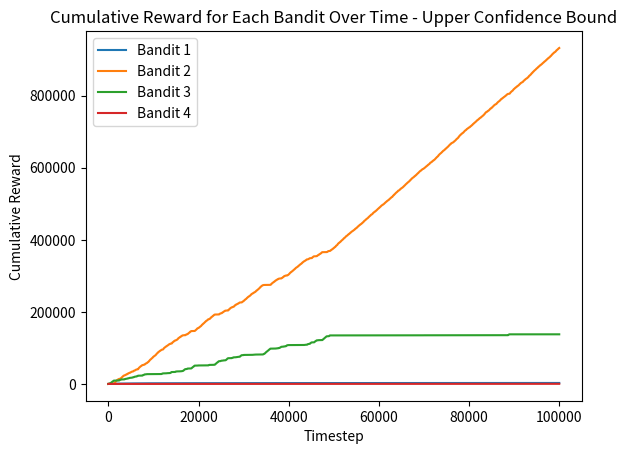

The script that saved this image:
import matplotlib.pyplot as plt
import random
import math

#------------------------------------Classes construction------------------------------------#

class Bandit:
    def __init__(self, n, r):
        self.n = n
        self.reward = r[0]
        self.weight = r[1]

class Agent:
    def __init__(self, a, t, c):
        self.action = a # Bandit class
        self.q_value = [1.0/len(a) for _ in range(len(a))]
        self.action_value = [[0,0] for _ in range(len(a))] # [action count, cumulative reward]
        self.step = t
        self.upper_confidence = [1.0 for _ in range(len(a))]
        self.explore_gain = c # exploration gain 

        #for output
        self.simulated_rewards = [] # [action, recieved reward]
        self.cumulative_rewards = [[0] for _ in range(len(a))]  # Track cumulative reward for each bandit

    def normalize(self, val):
        total = sum(val)
        if total != 0:
            return [p / total for p in val]
        else:
            return [1.0 / len(val) for _ in val]

    def normalize_q(self, q):
        normal = []
        for count,cumulative_reward in q:
            if count != 0:
                normal.append(cumulative_reward/count)
            else:
                normal.append(0)

        total = sum(normal)
        if total != 0:
            return [p / total for p in normal]
        else:
            return [1.0 / len(q) for _ in q]

    def simulate(self):
        for t in range(self.step):
            
            # Select an action based on q_value weight at timestep t
            action_t = self.action[max(range(len(self.q_value)), key=lambda i: self.q_value[i])]

            # Update the uppder confidence bound
            for i in range(len(self.action)):
                if self.action_value[i][0] == 0:
                    self.upper_confidence[i] = max(a.reward for a in self.action) #buffer
                else:
                    self.upper_confidence[i] = math.sqrt(math.log(t+1) / (2 * self.action_value[i][0])) * self.explore_gain

            # Return a reward for that action at timestep t and mode
            reward = random.choices([0, action_t.reward], [1.0 - action_t.weight, action_t.weight], k=1)[0]
            self.simulated_rewards.append([action_t.n, reward])

            # Update cumulative rewards for the selected bandit
            self.cumulative_rewards[action_t.n].append(self.cumulative_rewards[action_t.n][-1] + reward)

            # For other bandits, copy the last cumulative reward (no change)
            for i in range(len(self.cumulative_rewards)):
                if i != action_t.n:
                    self.cumulative_rewards[i].append(self.cumulative_rewards[i][-1])

            # Count actions and add a reward to the action value
            self.action_value[action_t.n] = [x+y for x,y in zip(self.action_value[action_t.n],[1,self.simulated_rewards[-1][1]])]

            # Normalize
            self.q_value = self.normalize([q + u for q, u in zip(self.normalize_q(self.action_value), self.upper_confidence)])

        return self.simulated_rewards, self.q_value
        
#------------------------------------Running the script------------------------------------#

if __name__ == "__main__":

    #------------------------------------Initilization------------------------------------#

    steps = 10000 # Steps per iteration
    iterations = 10
    explore_rate = 3

    reward_matrix = [[5,0.9],[100,0.11],[50,0.2],[1,1.0]] # [reward, probability]
    # reward_matrix = [[1000,0.01],[500,0.02],[100,0.1],[50,0.2],[20,0.5]]

    bandits = [Bandit(i, reward_matrix[i]) for i in range(len(reward_matrix))]
    agent = Agent(bandits,steps,explore_rate)

    weight = [1.0 / len(bandits) for _ in range(len(bandits))] # Pre-initialize for edge cases (for output only not computed)

    #--------------------------------------Simulation--------------------------------------#
    
    for i in range(iterations):
        result, weight = agent.simulate()

    #----------------------------------------Result----------------------------------------#

    action_counts = [val[0] for val in agent.action_value]
    average_rewards = [val[1] / val[0] if val[0] > 0 else 0 for val in agent.action_value]

    print("\nSummary:")
    for i, (count, avg_reward) in enumerate(zip(action_counts, average_rewards)):
        print(f"Action {i + 1}: Count = {count}, Average Reward = {avg_reward:.2f}, Weight = {weight[i]:.4f}")
    print('-------------------------------------------')

    for i, cumulative_reward in enumerate(agent.cumulative_rewards):
            plt.plot(range(len(cumulative_reward)), cumulative_reward, label=f"Bandit {i + 1}")

    plt.xlabel("Timestep")
    plt.ylabel("Cumulative Reward")
    plt.title("Cumulative Reward for Each Bandit Over Time - Upper Confidence Bound")
    plt.legend()
    plt.show()